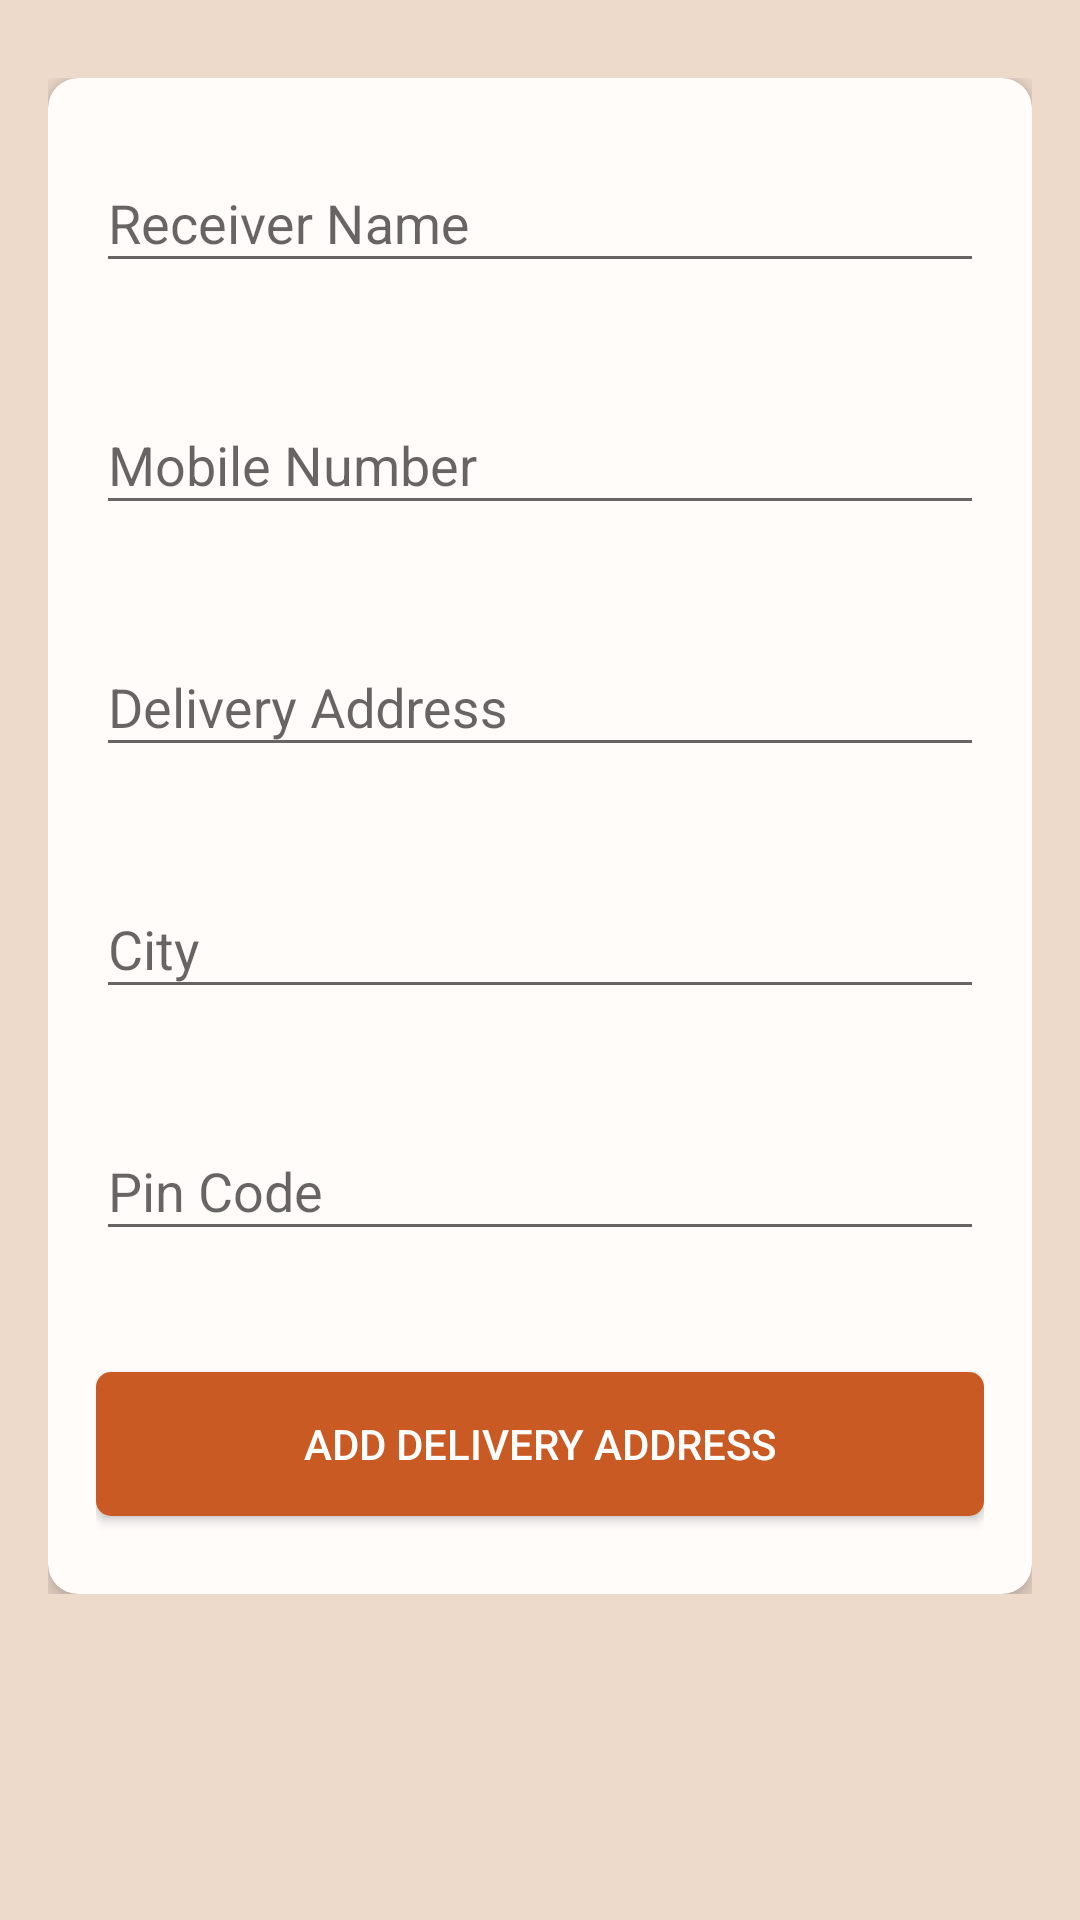

Produce the Android XML layout that renders to this screen, including the resource entries it uses.
<!-- AndroidManifest.xml: application theme Theme.Design.Light.NoActionBar -->
<!-- res/layout/alert_add_address.xml -->
<?xml version="1.0" encoding="utf-8"?>
<LinearLayout xmlns:android="http://schemas.android.com/apk/res/android"
    android:layout_width="match_parent"
    android:layout_height="match_parent"
    xmlns:card_view="http://schemas.android.com/apk/res-auto"
    android:background="@color/app_bg"
    android:padding="16dp">

    <ScrollView
        android:id="@+id/scroll"
        android:layout_width="match_parent"
        android:layout_height="wrap_content"
        android:layout_marginTop="10dp" >


        <androidx.cardview.widget.CardView
            android:id="@+id/card_view"
            android:layout_width="match_parent"
            android:layout_height="wrap_content"
            card_view:cardBackgroundColor="@color/card_bg"
            card_view:cardCornerRadius="10dp"
            card_view:cardElevation="5dp">

            <LinearLayout
                android:layout_width="match_parent"
                android:layout_height="wrap_content"
                android:orientation="vertical"
                android:padding="16dp">

                <com.google.android.material.textfield.TextInputLayout
                    android:id="@+id/txt_rcvr_name"
                    android:layout_width="match_parent"
                    android:layout_height="wrap_content"
                    card_view:errorEnabled="true">

                    <com.google.android.material.textfield.TextInputEditText
                        android:id="@+id/input_rcvr_name"
                        android:layout_width="match_parent"
                        android:layout_height="wrap_content"
                        android:layout_marginTop="12dp"
                        android:hint="Receiver Name"/>
                </com.google.android.material.textfield.TextInputLayout>


                <com.google.android.material.textfield.TextInputLayout
                    android:id="@+id/txt_mobile_no"
                    android:layout_width="match_parent"
                    android:layout_height="wrap_content"
                    android:layout_marginTop="8dp"
                    card_view:errorEnabled="true">

                    <com.google.android.material.textfield.TextInputEditText
                        android:id="@+id/input_mobile_no"
                        android:layout_width="match_parent"
                        android:layout_height="wrap_content"
                        android:hint="Mobile Number"
                        android:inputType="number"
                        android:maxLength="10"/>
                </com.google.android.material.textfield.TextInputLayout>

                <com.google.android.material.textfield.TextInputLayout
                    android:id="@+id/txt_address"
                    android:layout_width="match_parent"
                    android:layout_height="wrap_content"
                    android:layout_marginTop="8dp"
                    card_view:errorEnabled="true">
                    <com.google.android.material.textfield.TextInputEditText
                        android:id="@+id/input_address"
                        android:layout_width="match_parent"
                        android:layout_height="wrap_content"
                        android:layout_marginTop="8dp"
                        android:hint="Delivery Address"/>
                </com.google.android.material.textfield.TextInputLayout>

                <com.google.android.material.textfield.TextInputLayout
                    android:id="@+id/txt_city"
                    android:layout_width="match_parent"
                    android:layout_height="wrap_content"
                    android:layout_marginTop="8dp"
                    card_view:errorEnabled="true">
                    <com.google.android.material.textfield.TextInputEditText
                        android:id="@+id/input_city"
                        android:layout_width="match_parent"
                        android:layout_height="wrap_content"
                        android:layout_marginTop="8dp"
                        android:hint="City"/>
                </com.google.android.material.textfield.TextInputLayout>

                
                
                
                

                
                
                
                
                
                
                

                
                
                
                
                
                
                
                
                
                

                
                
                
                
                
                
                

                

                
                
                
                


                


                
                
                
                

                
                
                
                
                
                

                
                
                
                
                
                
                
                
                
                
                

                
                
                
                
                
                
                


                

                
                
                
                


                


                <com.google.android.material.textfield.TextInputLayout
                    android:id="@+id/txt_pin_code"
                    android:layout_width="match_parent"
                    android:layout_height="wrap_content"
                    android:layout_marginTop="8dp"
                    card_view:errorEnabled="true">

                    <com.google.android.material.textfield.TextInputEditText
                        android:id="@+id/input_pin_code"
                        android:layout_width="match_parent"
                        android:layout_height="wrap_content"
                        android:layout_marginBottom="20dp"
                        android:layout_marginTop="8dp"
                        android:hint="Pin Code"
                        android:inputType="number"
                        android:maxLength="6"/>
                </com.google.android.material.textfield.TextInputLayout>

                <androidx.appcompat.widget.AppCompatButton
                    android:id="@+id/add_addr_btn"
                    android:layout_width="match_parent"
                    android:layout_height="wrap_content"
                    android:background="@drawable/button_bg"
                    android:text="Add Delivery Address"
                    android:textColor="@color/white"
                    android:layout_marginBottom="10dp"  />
            </LinearLayout>
        </androidx.cardview.widget.CardView>



    </ScrollView>
</LinearLayout>
<!-- resources referenced by this layout -->
<resources>
  <color name="app_bg">#40C6783C</color>
  <color name="black">#FF000000</color>
  <color name="card_bg">#FFFCFA</color>
  <color name="grey">#807B7B</color>
  <color name="white">#FFFFFFFF</color>
  <!-- drawable button_bg (drawable) -->
  <?xml version="1.0" encoding="utf-8"?>
  <selector xmlns:android="http://schemas.android.com/apk/res/android">
  <item>
      <shape android:shape="rectangle">
          <corners android:radius="5dp"/>
          <solid android:color="@color/button_cl"/>
      </shape>
  </item>
  </selector>
  <color name="button_cl">#CA5A23</color>
</resources>
